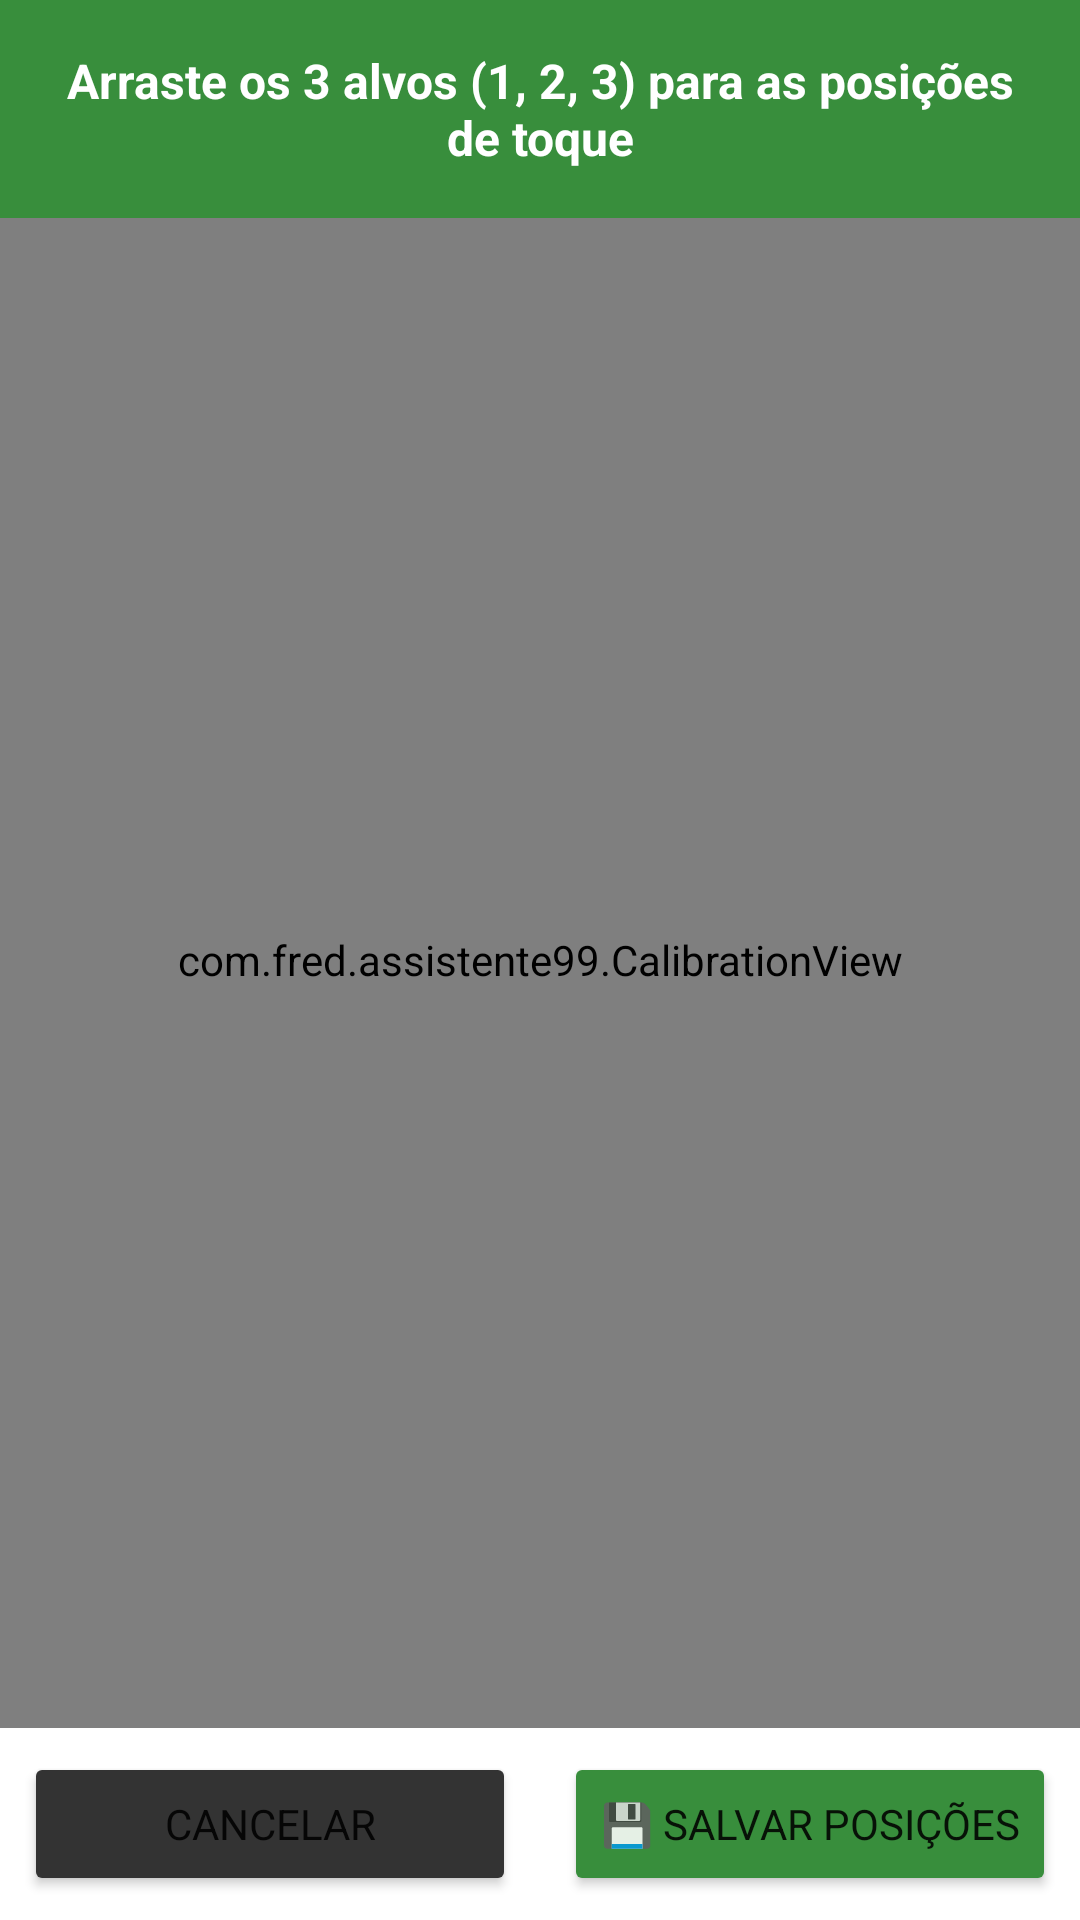

Produce the Android XML layout that renders to this screen, including the resource entries it uses.
<!-- AndroidManifest.xml: application theme Theme.Assistente99 -->
<!-- res/layout/activity_calibration.xml -->
<?xml version="1.0" encoding="utf-8"?>
<FrameLayout xmlns:android="http://schemas.android.com/apk/res/android"
    android:layout_width="match_parent"
    android:layout_height="match_parent">

    <com.fred.assistente99.CalibrationView
        android:id="@+id/calibrationView"
        android:layout_width="match_parent"
        android:layout_height="match_parent"
        android:background="#80000000" />

    <LinearLayout
        android:layout_width="match_parent"
        android:layout_height="wrap_content"
        android:orientation="vertical">

        <TextView
            android:id="@+id/tvInstructions"
            android:layout_width="match_parent"
            android:layout_height="wrap_content"
            android:padding="16dp"
            android:background="@color/green_700"
            android:text="Arraste os 3 alvos (1, 2, 3) para as posições de toque"
            android:textColor="@color/white"
            android:textSize="16sp"
            android:textStyle="bold"
            android:gravity="center" />

    </LinearLayout>

    <LinearLayout
        android:layout_width="match_parent"
        android:layout_height="wrap_content"
        android:layout_gravity="bottom"
        android:orientation="horizontal"
        android:padding="8dp"
        android:background="@color/white">

        <Button
            android:id="@+id/btnCancelCalibration"
            android:layout_width="0dp"
            android:layout_height="wrap_content"
            android:layout_weight="1"
            android:layout_marginEnd="8dp"
            android:text="Cancelar"
            android:backgroundTint="@color/gray_dark" />

        <Button
            android:id="@+id/btnSaveCalibration"
            android:layout_width="0dp"
            android:layout_height="wrap_content"
            android:layout_weight="1"
            android:layout_marginStart="8dp"
            android:text="💾 Salvar Posições"
            android:backgroundTint="@color/green_700" />

    </LinearLayout>

</FrameLayout>
<!-- resources referenced by this layout -->
<resources>
  <color name="gray_dark">#FF333333</color>
  <color name="green_700">#FF388E3C</color>
  <color name="white">#FFFFFFFF</color>
  <style name="Theme.Assistente99" parent="Theme.MaterialComponents.DayNight.NoActionBar">
          <item name="colorPrimary">#BB86FC</item>
          <item name="colorPrimaryVariant">#3700B3</item>
          <item name="colorSecondary">#03DAC6</item>
          <item name="colorSecondaryVariant">#018786</item>
          <item name="android:colorBackground">#0D0D0D</item>
          <item name="colorSurface">#1A1A1A</item>
          <item name="android:statusBarColor">#0D0D0D</item>
          <item name="android:navigationBarColor">#0D0D0D</item>
          <item name="android:windowLightStatusBar">false</item>
          <item name="android:fontFamily">sans-serif</item>
      </style>
</resources>
